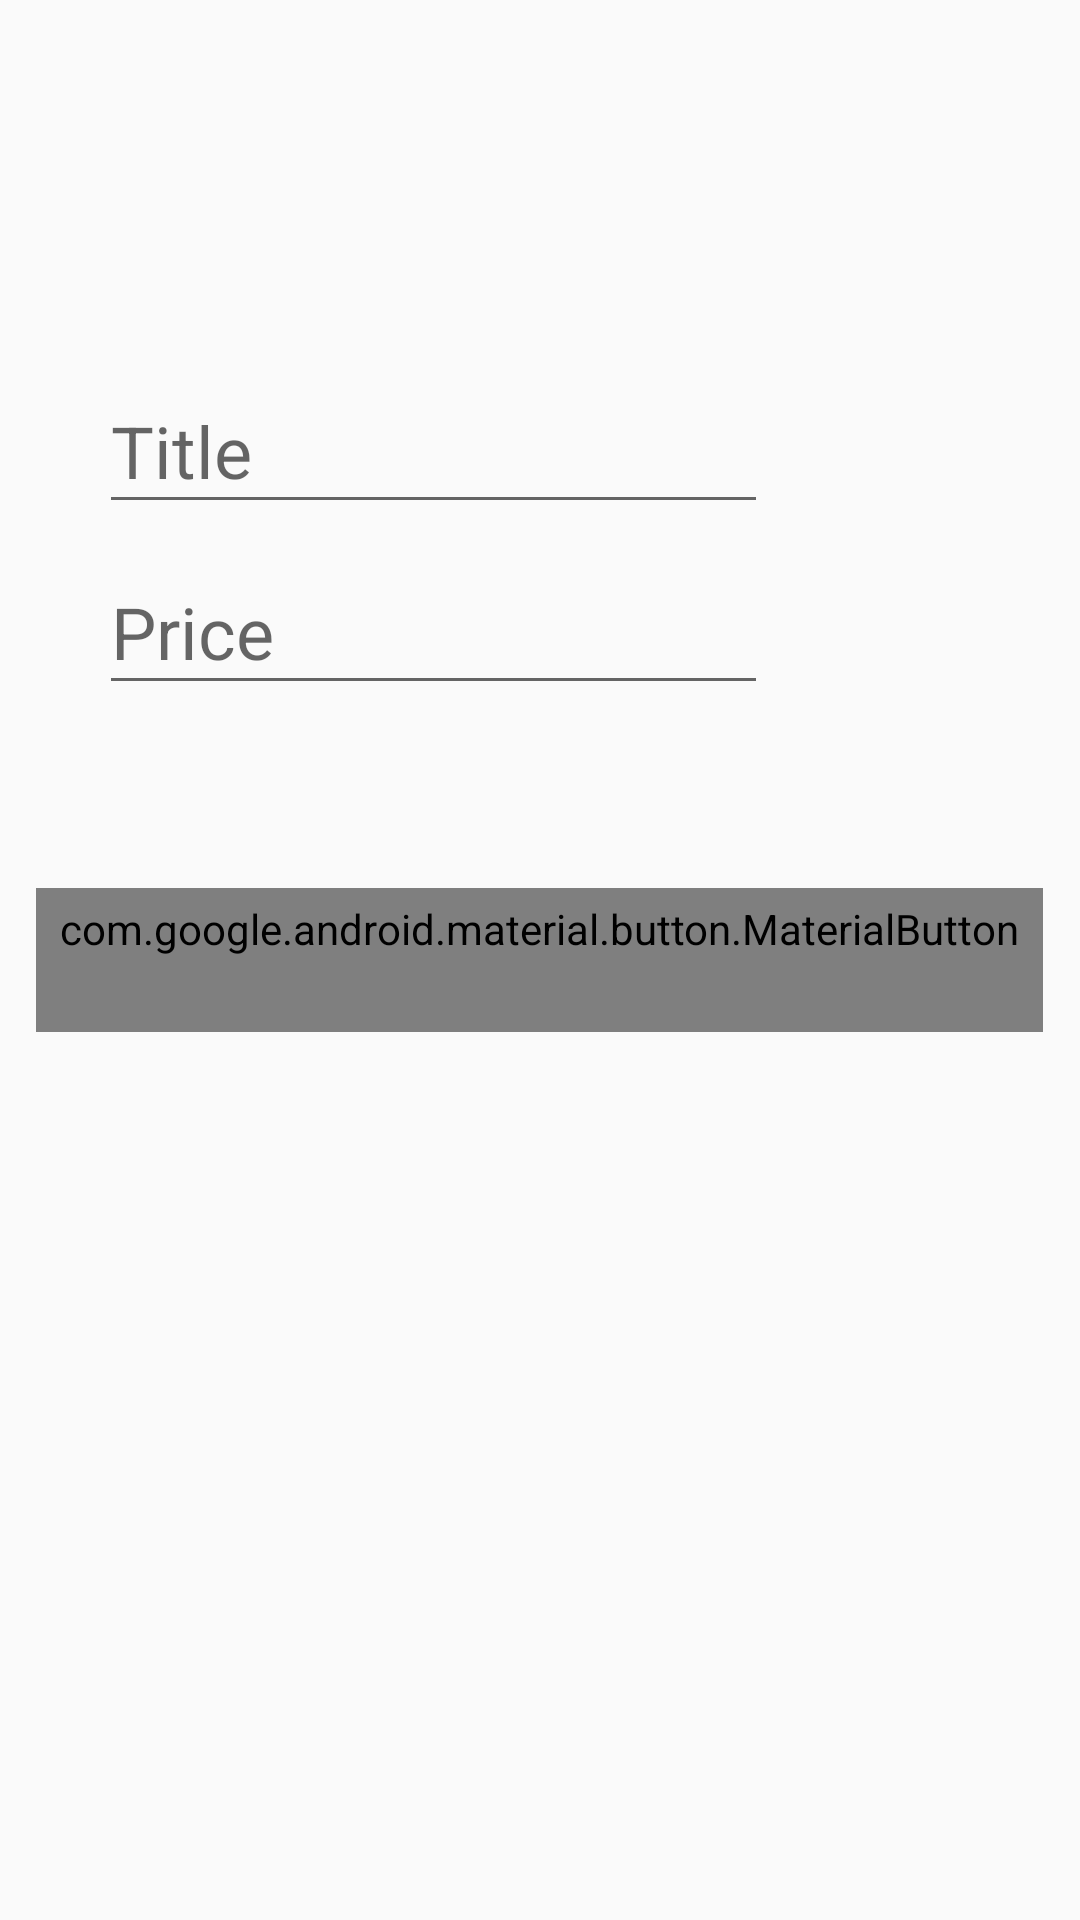

Write the Android layout XML for this screen, with the resource values it uses.
<!-- AndroidManifest.xml: activity theme Theme.AppCompat.Light.NoActionBar -->
<!-- res/layout/activity_add_item.xml -->
<?xml version="1.0" encoding="utf-8"?>
<RelativeLayout xmlns:android="http://schemas.android.com/apk/res/android"
    xmlns:app="http://schemas.android.com/apk/res-auto"
    android:layout_width="match_parent"
    android:layout_height="match_parent"
    android:orientation="vertical">

    <LinearLayout
        android:layout_width="match_parent"
        android:layout_height="wrap_content"
        android:layout_above="@id/add_button"
        android:orientation="vertical"
        android:paddingStart="33dp"
        android:paddingEnd="104dp"
        android:paddingBottom="61dp">

        <android.support.design.widget.TextInputLayout
            android:layout_width="match_parent"
            android:layout_height="wrap_content"
            android:hint="@string/title_hint">

            <android.support.design.widget.TextInputEditText
                android:id="@+id/title_edittext"
                android:layout_width="match_parent"
                android:layout_height="wrap_content"
                android:inputType="text"
                android:textColor="@color/title_text_color"
                android:textSize="24sp" />

        </android.support.design.widget.TextInputLayout>

        <android.support.design.widget.TextInputLayout
            android:layout_width="match_parent"
            android:layout_height="wrap_content"
            android:hint="@string/price_hint">

            <android.support.design.widget.TextInputEditText
                android:id="@+id/price_edittext"
                android:layout_width="match_parent"
                android:layout_height="wrap_content"
                android:layout_marginTop="25dp"
                android:inputType="number"
                android:textColor="@color/title_text_color"
                android:textSize="24sp" />

        </android.support.design.widget.TextInputLayout>

    </LinearLayout>

    <android.support.design.button.MaterialButton
        android:id="@+id/add_button"
        style="@style/Widget.MaterialComponents.Button.TextButton"
        android:layout_width="wrap_content"
        android:layout_height="wrap_content"
        android:layout_centerHorizontal="true"
        android:layout_centerVertical="true"
        android:layout_gravity="center"
        android:background="@null"
        android:enabled="false"
        android:text="@string/add_button_text"
        android:textColor="@color/add_button_color"
        app:icon="@drawable/ic_check_green_24dp"
        app:iconTint="@color/add_button_color" />

</RelativeLayout>
<!-- resources referenced by this layout -->
<resources>
  <color name="title_text_color">#3574fa</color>
  <string name="add_button_text">Add</string>
  <string name="price_hint">Price</string>
  <string name="title_hint">Title</string>
</resources>
